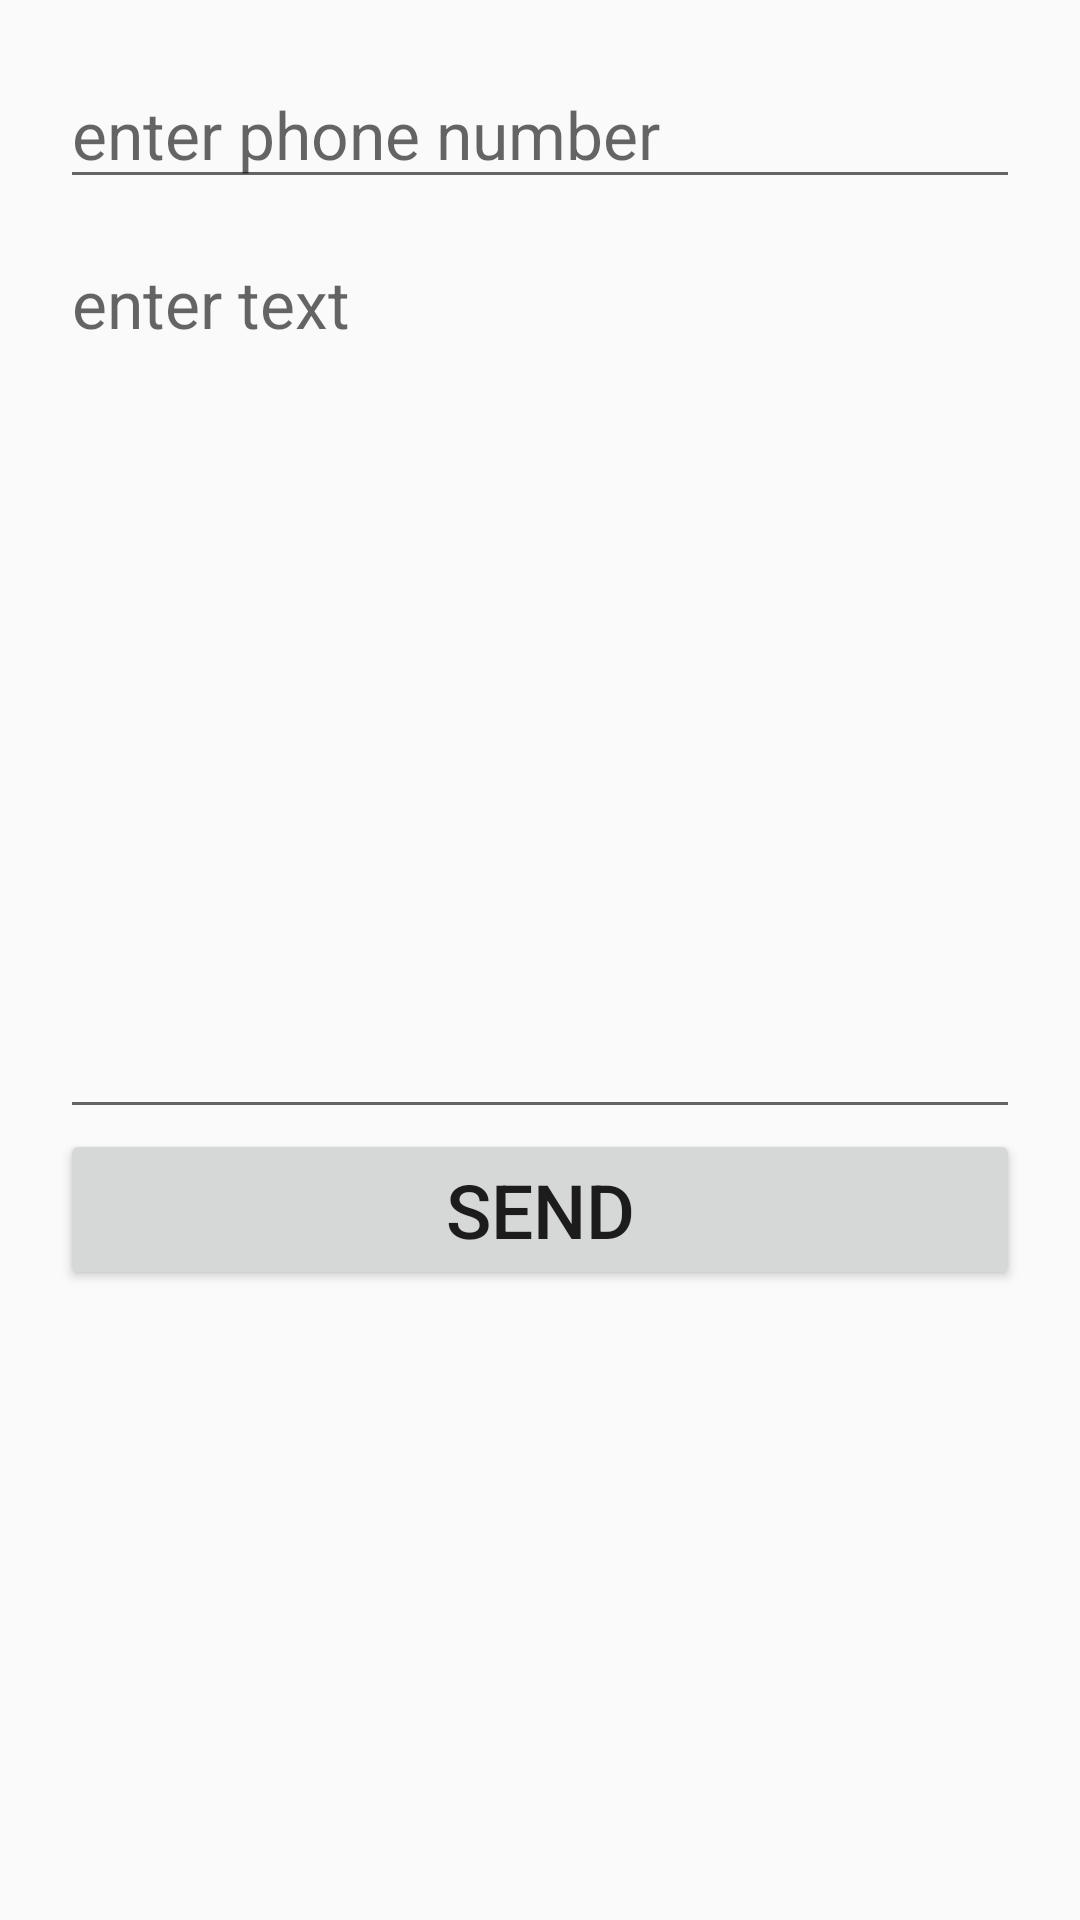

Layout XML and referenced resources for this Android screen:
<!-- AndroidManifest.xml: application theme AppTheme -->
<!-- res/layout/activity_main.xml -->
<?xml version="1.0" encoding="utf-8"?>
<LinearLayout xmlns:android="http://schemas.android.com/apk/res/android"
    xmlns:app="http://schemas.android.com/apk/res-auto"
    xmlns:tools="http://schemas.android.com/tools"
    android:layout_width="match_parent"
    android:layout_height="match_parent"
    android:orientation="vertical"
    android:padding="20dp"
    tools:context=".MainActivity">

    <EditText
        android:id="@+id/txt_phone_number"
        android:layout_width="match_parent"
        android:layout_height="wrap_content"
        android:hint="enter phone number"
        android:inputType="phone"
        android:textSize="22sp"  />

    <EditText
        android:id="@+id/txt_message"
        android:layout_width="match_parent"
        android:layout_height="300dp"
        android:hint="enter text"
        android:layout_marginTop="10dp"
        android:gravity="top"
        android:textSize="22sp"
        tools:layout_editor_absoluteY="51dp" />

    <Button
        android:layout_width="match_parent"
        android:layout_height="wrap_content"
        android:text="Send"
        android:textSize="25sp"

        android:onClick="btn_send"
        tools:layout_editor_absoluteX="108dp"
        tools:layout_editor_absoluteY="372dp" />


</LinearLayout>
<!-- resources referenced by this layout -->
<resources>
  <style name="AppTheme" parent="Theme.AppCompat.Light.DarkActionBar">
          
          <item name="colorPrimary">@color/colorPrimary</item>
          <item name="colorPrimaryDark">@color/colorPrimaryDark</item>
          <item name="colorAccent">@color/colorAccent</item>
      </style>
  
      !-- Style for a category in the editor --&gt;
  <!-- not gathered from this repository: default colours our renderer supplied (Android Studio template values) -->
  <color name="colorPrimary">#FF6200EE</color>
  <color name="colorPrimaryDark">#FF3700B3</color>
  <color name="colorAccent">#FF03DAC5</color>
</resources>
